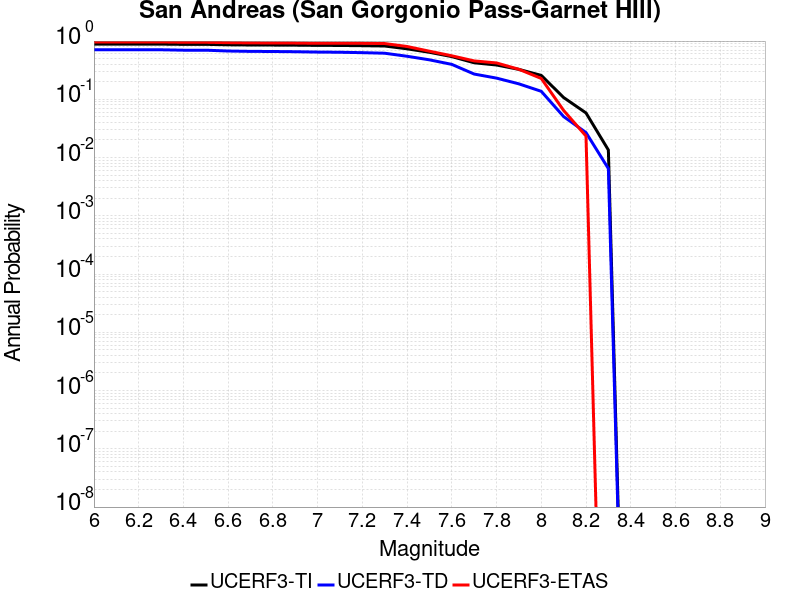

Source data for this figure (header and first rows):
Magnitude, UCERF3-TI Prob, UCERF3-TD Prob, UCERF3-ETAS Prob
6.0, 0.8858, 0.7087, 0.9649
6.1, 0.8858, 0.7087, 0.9649
6.2, 0.8858, 0.7087, 0.9649
6.3, 0.8858, 0.7087, 0.9649
6.4, 0.8779, 0.6971, 0.9532
6.5, 0.8779, 0.6971, 0.9532
6.6, 0.863, 0.6748, 0.9386
6.7, 0.8565, 0.6653, 0.9298
6.8, 0.8539, 0.662, 0.9269
6.9, 0.8502, 0.6562, 0.924
7.0, 0.8432, 0.6471, 0.9152
7.1, 0.8402, 0.6424, 0.9152
7.2, 0.8326, 0.6321, 0.9152
7.3, 0.8223, 0.6183, 0.9064
7.4, 0.736, 0.5482, 0.807
7.5, 0.6413, 0.4762, 0.6696
7.6, 0.5411, 0.3978, 0.5585
7.7, 0.4239, 0.2714, 0.4561
7.8, 0.3882, 0.2311, 0.4211
7.9, 0.3266, 0.1842, 0.3275
8.0, 0.2574, 0.1372, 0.2281
8.1, 0.1073, 0.05053, 0.06433
8.2, 0.05835, 0.02684, 0.02339
8.3, 0.01348, 0.006464, 0.0
